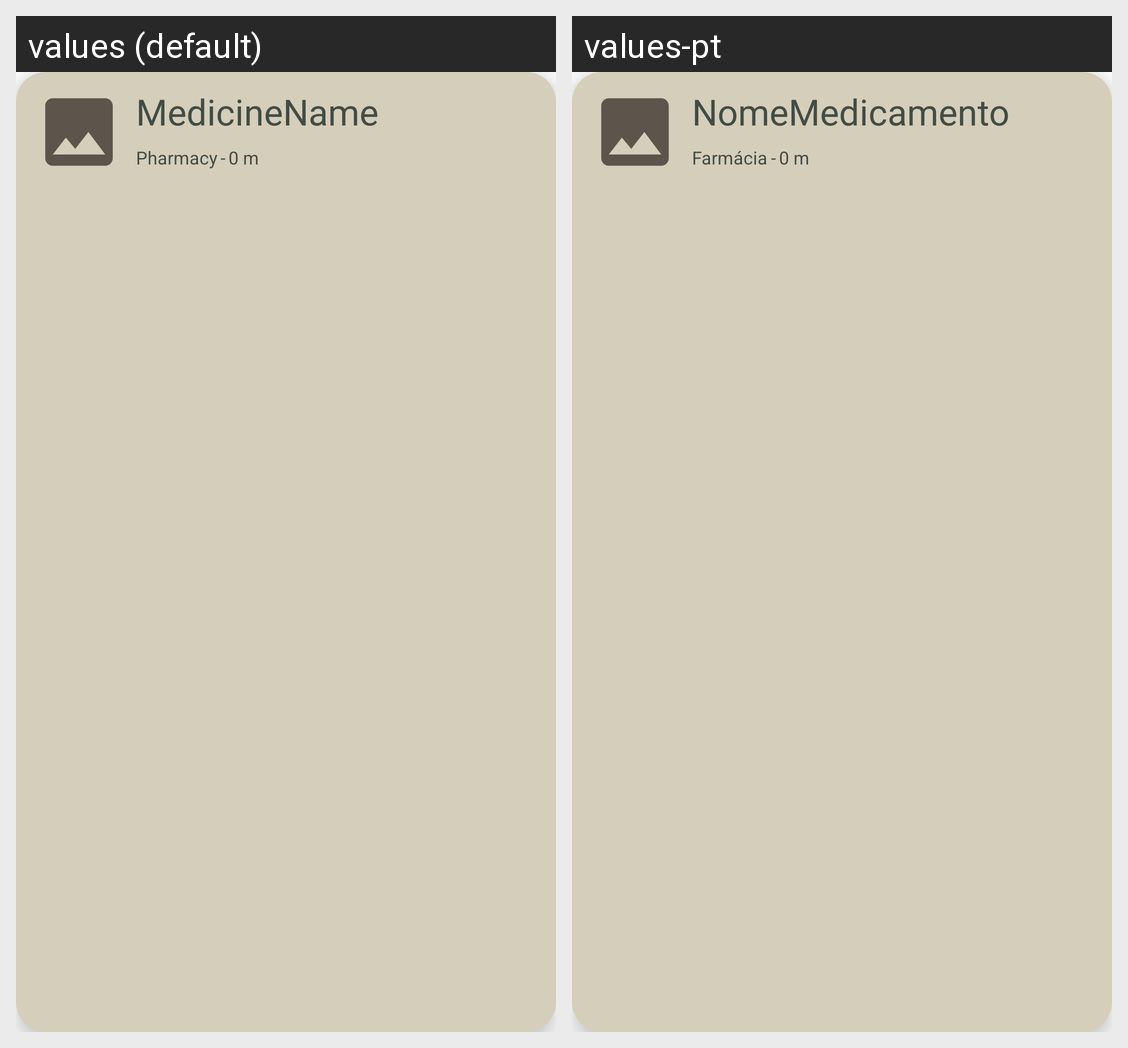

Locale-by-locale string values for the Android screen shown in this grid:
Android screen res/layout/recycler_item_medicine.xml rendered under 2 locales, left to right: values (default), values-pt. Device: Nexus 5 (rendered at 1080×1920; each locale shown at half size, 540×960, under a caption strip naming it); theme Theme.MyApplication.
Strings drawn on this screen, with the default value and each locale's value (text and hints the layout hard-codes, and strings that could not be matched under every locale, appear in the picture but are not listed):

medicine_name
  values: MedicineName
  values-pt: NomeMedicamento

pharmacy
  values: Pharmacy
  values-pt: Farmácia

hyphen
  values: -
  values-pt: -  [not translated; the default value is used]

zero_meters
  values: 0 m
  values-pt: 0 m  [not translated; the default value is used]
